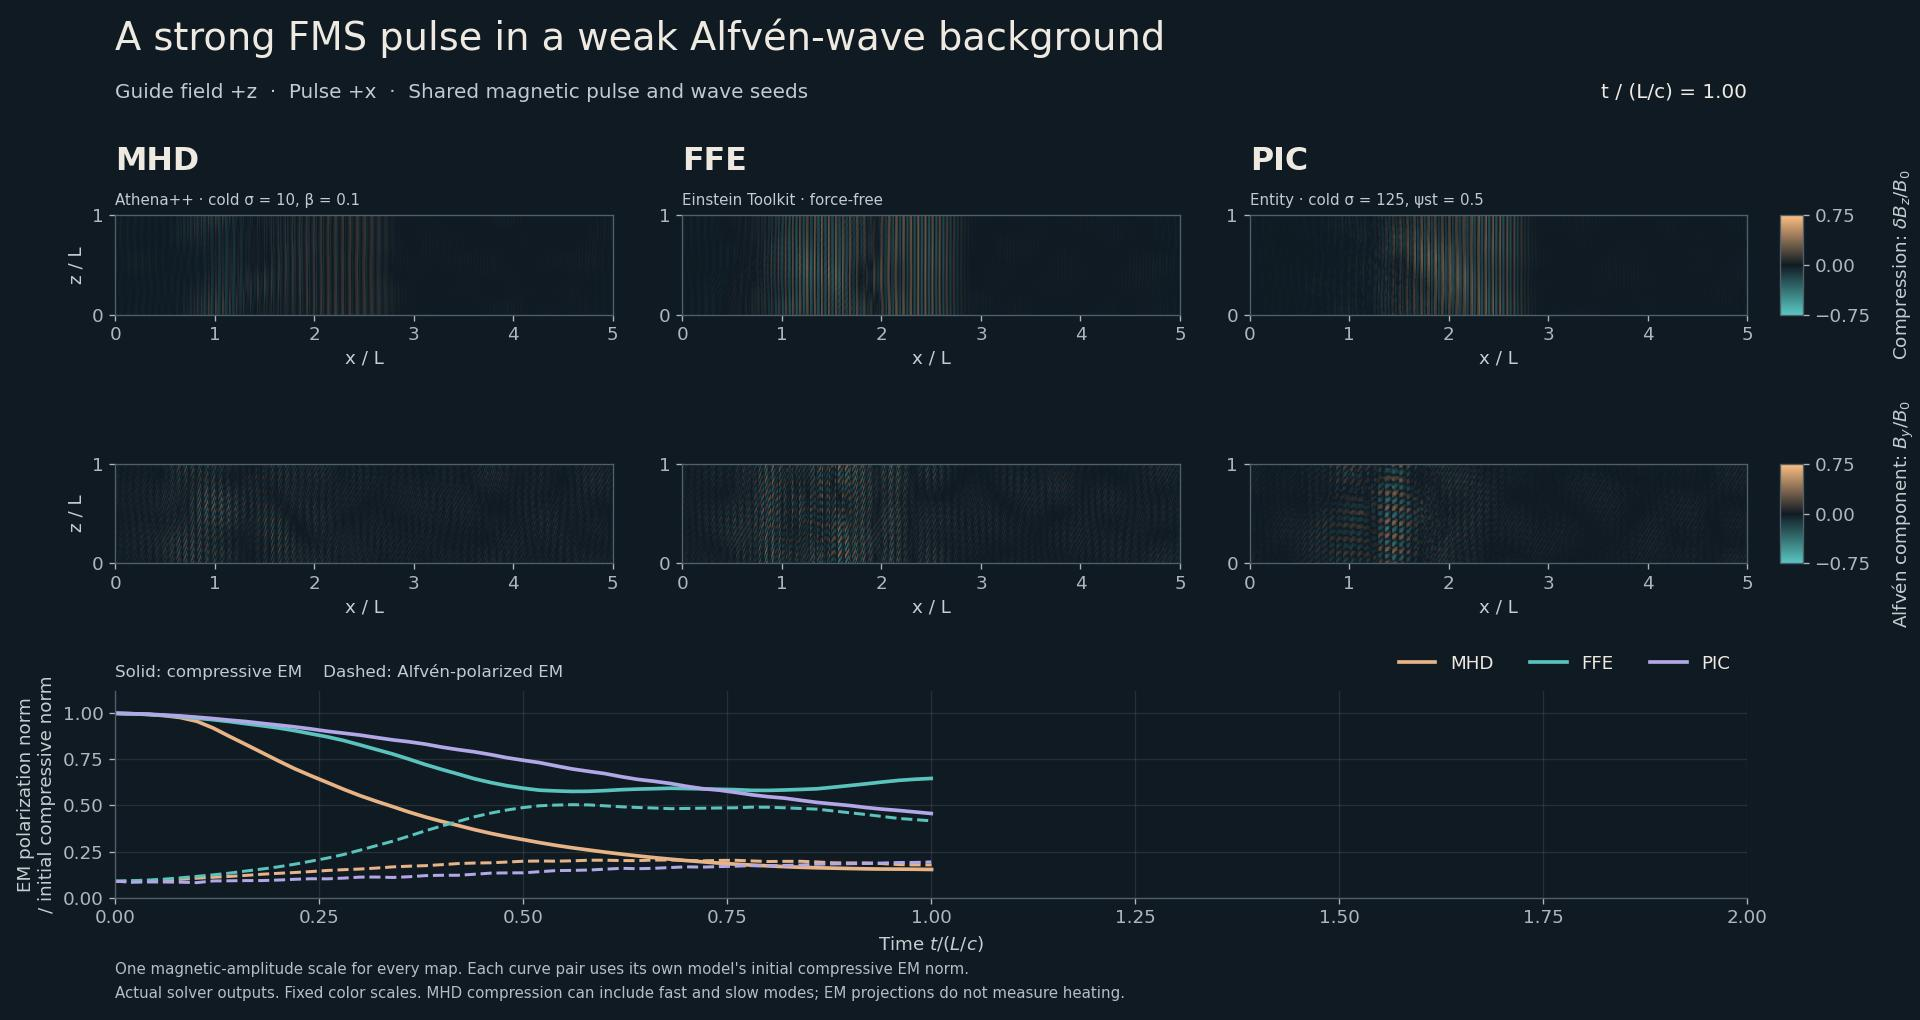

The data file committed next to this chart (first rows):
model, time, compressive_em_lowpass, alfven_em_lowpass, coherent_fast_em, perturbation_em, total_em, e_parallel_rms, plotted_compressive, plotted_alfven
MHD, 0.0, 0.01006, 0.0008846, 0.01005, 0.01095, 0.5109, 2.8223724200618374e-19, 1.0, 0.08797
MHD, 0.02002, 0.01003, 0.0009042, 0.009984, 0.01094, 0.5109, 3.6716214771005453e-19, 0.9979, 0.08992
MHD, 0.04004, 0.009995, 0.0009265, 0.009813, 0.01093, 0.5109, 3.991629822382524e-19, 0.994, 0.09214
MHD, 0.06006, 0.009933, 0.0009564, 0.009549, 0.01091, 0.5109, 4.0887978558342485e-19, 0.9878, 0.09511
MHD, 0.08008, 0.009824, 0.0009982, 0.009193, 0.01086, 0.5109, 4.878807173033914e-19, 0.977, 0.09927
MHD, 0.1001, 0.009621, 0.001058, 0.008741, 0.01077, 0.5108, 5.277681123455721e-19, 0.9568, 0.1052
MHD, 0.1201, 0.009253, 0.001109, 0.008213, 0.01049, 0.5105, 5.202048131908874e-19, 0.9202, 0.1103
MHD, 0.1401, 0.008796, 0.001157, 0.007665, 0.01008, 0.5101, 4.956356428739627e-19, 0.8747, 0.115
MHD, 0.1602, 0.008356, 0.001212, 0.007158, 0.009703, 0.5097, 5.633630291646414e-19, 0.831, 0.1205
MHD, 0.1802, 0.007907, 0.001276, 0.006685, 0.009324, 0.5093, 5.988004951882049e-19, 0.7863, 0.1269
MHD, 0.2002, 0.007457, 0.001326, 0.006227, 0.008916, 0.5089, 5.584001933470772e-19, 0.7416, 0.1318
MHD, 0.2202, 0.007028, 0.001369, 0.005801, 0.008522, 0.5085, 5.102325905400262e-19, 0.6989, 0.1362
MHD, 0.2402, 0.006644, 0.001422, 0.005416, 0.008189, 0.5082, 5.619898772969642e-19, 0.6607, 0.1414
MHD, 0.2603, 0.006276, 0.001481, 0.005065, 0.007883, 0.5079, 6.026553119961097e-19, 0.6241, 0.1473
MHD, 0.2803, 0.005906, 0.001524, 0.00472, 0.007548, 0.5075, 5.625903888606813e-19, 0.5873, 0.1515
MHD, 0.3003, 0.00556, 0.001559, 0.004401, 0.00723, 0.5072, 4.987221881572771e-19, 0.553, 0.1551
MHD, 0.3203, 0.005252, 0.001612, 0.00411, 0.006972, 0.507, 5.340269306529973e-19, 0.5224, 0.1603
MHD, 0.3403, 0.004961, 0.001676, 0.003848, 0.006746, 0.5067, 5.808946429527483e-19, 0.4933, 0.1667
MHD, 0.3604, 0.004664, 0.001715, 0.003583, 0.00648, 0.5065, 5.408591464185976e-19, 0.4638, 0.1706
MHD, 0.3804, 0.004395, 0.001743, 0.003341, 0.006232, 0.5062, 4.621510329030514e-19, 0.4371, 0.1733
MHD, 0.4004, 0.004155, 0.001797, 0.00312, 0.006044, 0.506, 4.786416829293864e-19, 0.4133, 0.1787
MHD, 0.4204, 0.003934, 0.001859, 0.002925, 0.005885, 0.5059, 5.193520177422685e-19, 0.3912, 0.1849
MHD, 0.4404, 0.003706, 0.001886, 0.002725, 0.005679, 0.5057, 4.850159741226021e-19, 0.3686, 0.1876
MHD, 0.4604, 0.003503, 0.0019, 0.002547, 0.005483, 0.5055, 4.0547925648921044e-19, 0.3483, 0.189
MHD, 0.4805, 0.003322, 0.001941, 0.002384, 0.005341, 0.5053, 4.1338163489520847e-19, 0.3304, 0.193
MHD, 0.5005, 0.00316, 0.001986, 0.002248, 0.005225, 0.5052, 4.473015597102206e-19, 0.3143, 0.1975
MHD, 0.52, 0.003001, 0.001996, 0.00211, 0.005072, 0.5051, 4.2696827943307817e-19, 0.2984, 0.1985
MHD, 0.54, 0.002852, 0.001989, 0.001983, 0.004912, 0.5049, 3.554468123520619e-19, 0.2836, 0.1978
MHD, 0.5601, 0.002719, 0.002006, 0.00187, 0.004795, 0.5048, 3.5454802936297853e-19, 0.2704, 0.1995
MHD, 0.5801, 0.002599, 0.002039, 0.001776, 0.004708, 0.5047, 3.8704352359346196e-19, 0.2585, 0.2028
MHD, 0.6001, 0.002483, 0.002042, 0.001679, 0.004593, 0.5046, 3.747492275115932e-19, 0.2469, 0.2031
MHD, 0.6201, 0.002375, 0.00202, 0.001588, 0.00446, 0.5045, 3.1756095188916655e-19, 0.2362, 0.2009
MHD, 0.6401, 0.002277, 0.002018, 0.001509, 0.004359, 0.5044, 3.0629696529339804e-19, 0.2264, 0.2007
MHD, 0.6602, 0.002183, 0.002048, 0.001441, 0.004295, 0.5043, 3.2823839095868583e-19, 0.2171, 0.2037
MHD, 0.6802, 0.002099, 0.002053, 0.001374, 0.004216, 0.5042, 3.3357276971342584e-19, 0.2087, 0.2042
MHD, 0.7002, 0.00202, 0.002024, 0.001309, 0.004105, 0.5041, 2.887967021510671e-19, 0.2009, 0.2013
MHD, 0.7202, 0.001951, 0.002007, 0.001257, 0.004018, 0.504, 2.7344584874325624e-19, 0.1941, 0.1996
MHD, 0.7402, 0.001882, 0.00203, 0.00121, 0.003972, 0.504, 2.974960141911408e-19, 0.1872, 0.2019
MHD, 0.7603, 0.001825, 0.002035, 0.00117, 0.00392, 0.5039, 3.1121821940574856e-19, 0.1815, 0.2024
MHD, 0.7803, 0.001773, 0.002001, 0.00113, 0.003832, 0.5038, 2.8126958301223645e-19, 0.1764, 0.199
MHD, 0.8003, 0.001732, 0.001969, 0.001103, 0.003757, 0.5038, 2.679930720393211e-19, 0.1722, 0.1958
MHD, 0.8203, 0.001689, 0.001978, 0.001078, 0.003722, 0.5037, 2.843727307806059e-19, 0.1679, 0.1967
MHD, 0.8403, 0.001655, 0.001981, 0.001059, 0.003692, 0.5037, 2.9665828362304443e-19, 0.1646, 0.197
MHD, 0.8604, 0.001626, 0.001944, 0.001044, 0.003624, 0.5036, 2.8059385857416305e-19, 0.1617, 0.1933
MHD, 0.8804, 0.001607, 0.001898, 0.001037, 0.003558, 0.5036, 2.653361053131141e-19, 0.1599, 0.1888
MHD, 0.9004, 0.001586, 0.001891, 0.00103, 0.00353, 0.5035, 2.678841726520181e-19, 0.1578, 0.1881
MHD, 0.9204, 0.001568, 0.001893, 0.001025, 0.003514, 0.5035, 2.823478144937111e-19, 0.156, 0.1882
MHD, 0.9404, 0.001557, 0.001855, 0.001027, 0.003463, 0.5035, 2.802421178404704e-19, 0.1549, 0.1845
MHD, 0.9604, 0.001554, 0.001801, 0.001032, 0.003405, 0.5034, 2.588763543923736e-19, 0.1545, 0.1791
MHD, 0.9805, 0.001546, 0.001784, 0.001035, 0.00338, 0.5034, 2.5569427285761e-19, 0.1538, 0.1774
MHD, 1, 0.001535, 0.001786, 0.001034, 0.003371, 0.5034, 2.7074186837724615e-19, 0.1526, 0.1776
MHD, 1.02, 0.00153, 0.001755, 0.00104, 0.003334, 0.5033, 2.7357022207962957e-19, 0.1521, 0.1746
MHD, 1.04, 0.001531, 0.001706, 0.001046, 0.003285, 0.5033, 2.473182700945072e-19, 0.1523, 0.1696
MHD, 1.06, 0.001524, 0.001686, 0.001044, 0.003259, 0.5033, 2.3852072594884044e-19, 0.1516, 0.1677
MHD, 1.08, 0.001509, 0.001693, 0.001037, 0.003252, 0.5033, 2.514931910531911e-19, 0.1501, 0.1684
MHD, 1.1, 0.001499, 0.001676, 0.001033, 0.003224, 0.5032, 2.536646783078602e-19, 0.1491, 0.1667
MHD, 1.12, 0.001496, 0.001641, 0.001032, 0.003185, 0.5032, 2.279136150037415e-19, 0.1488, 0.1632
MHD, 1.14, 0.00148, 0.001628, 0.001019, 0.003157, 0.5032, 2.2398130769577916e-19, 0.1472, 0.1619
MHD, 1.16, 0.00146, 0.001638, 0.001004, 0.003147, 0.5031, 2.314450683686796e-19, 0.1452, 0.1629
MHD, 1.18, 0.001442, 0.001634, 0.0009893, 0.003125, 0.5031, 2.330906659529691e-19, 0.1434, 0.1625
... 243 more rows
